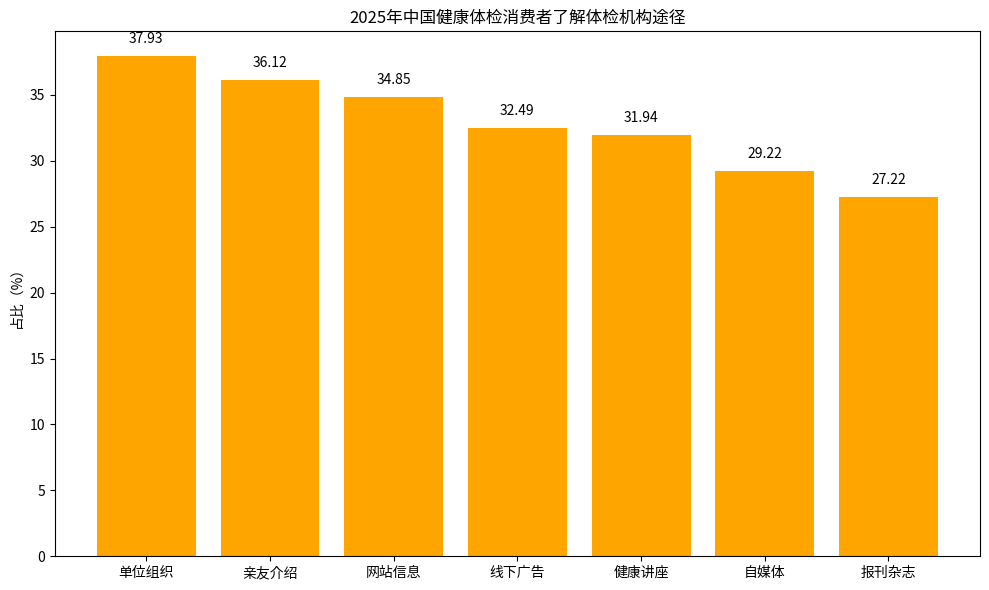

Write the Python code that produced this figure.
import matplotlib.pyplot as plt
import numpy as np

# 了解体检机构的途径
channels = ["单位组织", "亲友介绍", "网站信息", "线下广告", "健康讲座", "自媒体", "报刊杂志"]
# 对应占比（%）
proportions = [37.93, 36.12, 34.85, 32.49, 31.94, 29.22, 27.22]

x = np.arange(len(channels))  # x轴坐标

fig, ax = plt.subplots(figsize=(10, 6))
# 绘制柱状图
bars = ax.bar(x, proportions, color='orange')

# 添加数值标注，在柱子上方居中位置
for i, proportion in enumerate(proportions):
    ax.text(i, proportion + 1, f'{proportion}', ha='center')

# 设置x轴刻度和标签
ax.set_xticks(x)
ax.set_xticklabels(channels)
ax.set_ylabel('占比（%）')
ax.set_title('2025年中国健康体检消费者了解体检机构途径')

plt.tight_layout()
plt.show()
